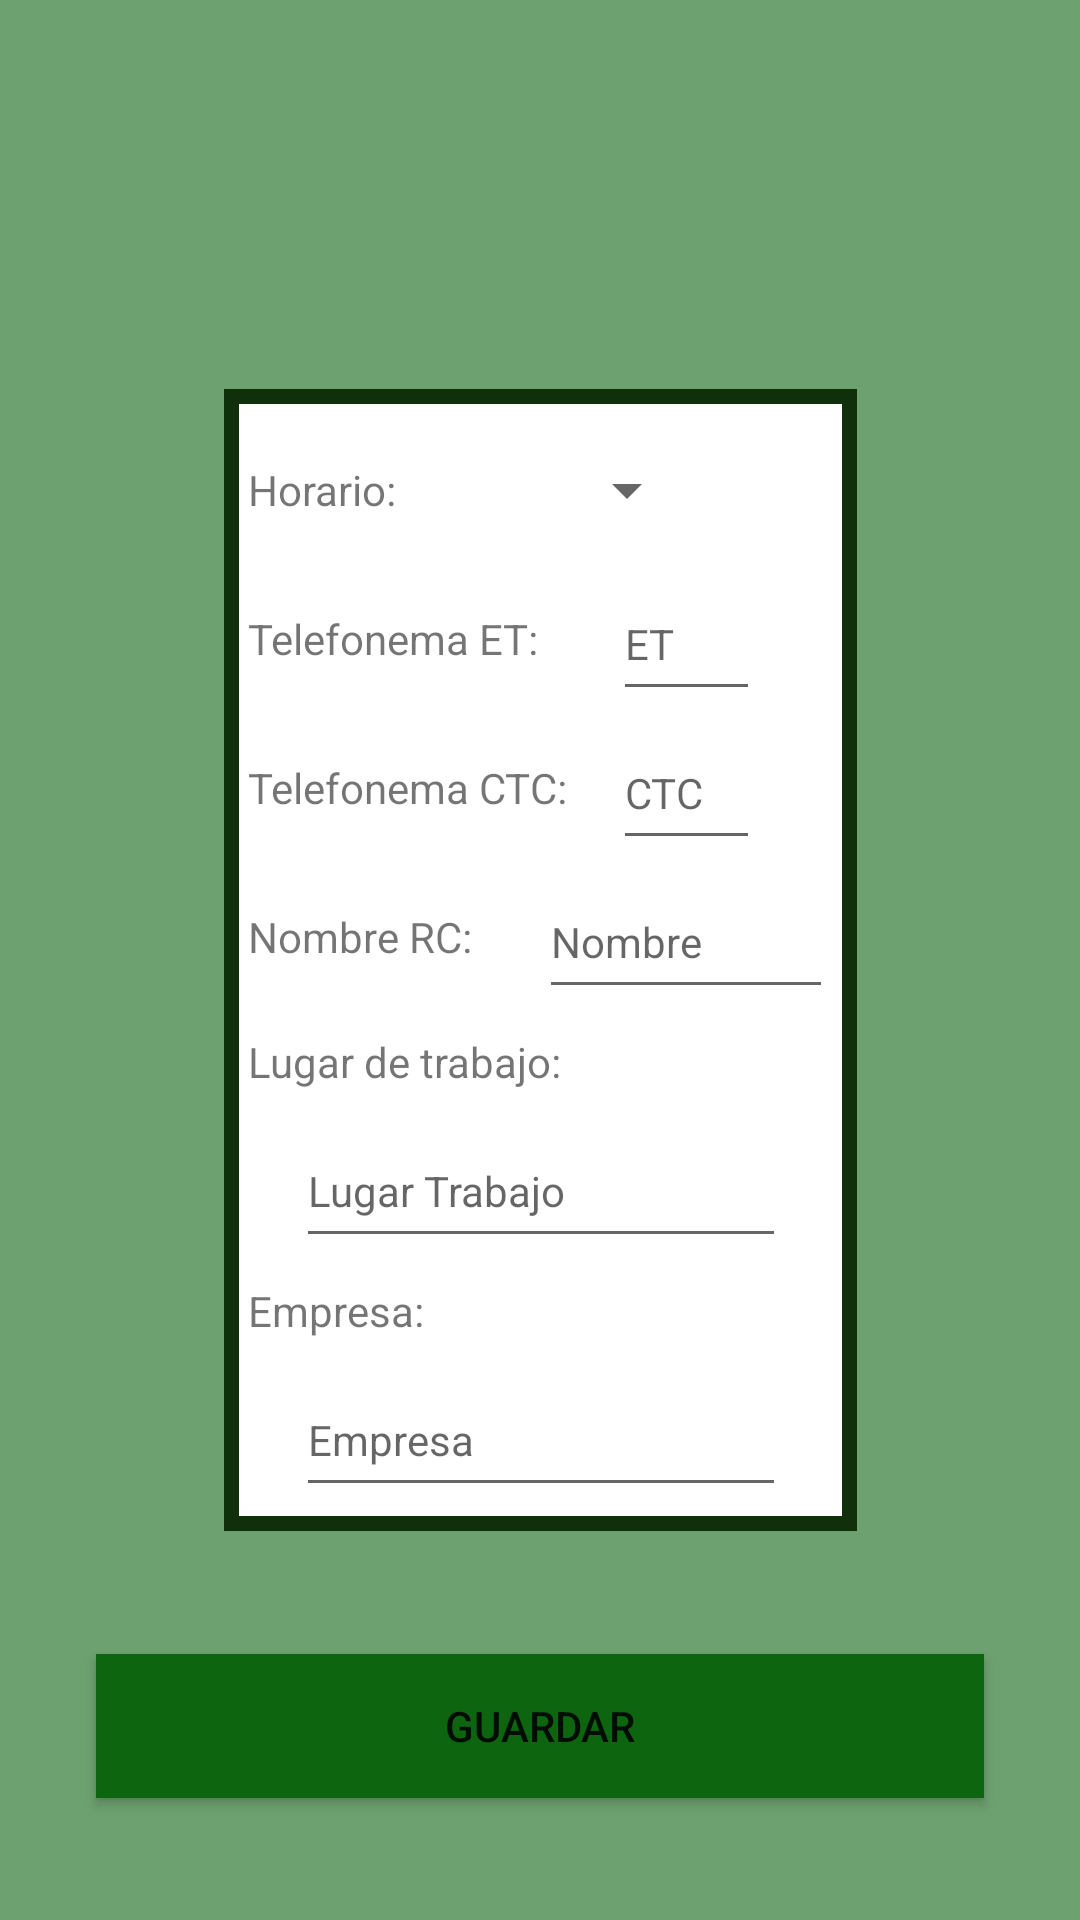

Reconstruct the res/layout file that produces this screen, plus the resources it refers to.
<!-- AndroidManifest.xml: application theme Theme.Adif_LacOviedo -->
<!-- res/layout/activity_encargado_trabajos.xml -->
<?xml version="1.0" encoding="utf-8"?>
<androidx.constraintlayout.widget.ConstraintLayout xmlns:android="http://schemas.android.com/apk/res/android"
    xmlns:app="http://schemas.android.com/apk/res-auto"
    xmlns:tools="http://schemas.android.com/tools"
    android:layout_width="match_parent"
    android:layout_height="match_parent"
    android:background="#6DA16F"
    tools:context=".EncargadoTrabajos">

    <androidx.constraintlayout.widget.ConstraintLayout
        android:id="@+id/constraintLayout"
        android:layout_width="wrap_content"
        android:layout_height="wrap_content"
        android:background="@drawable/borde"
        android:padding="8dp"
        app:layout_constraintBottom_toBottomOf="parent"
        app:layout_constraintEnd_toEndOf="parent"
        app:layout_constraintStart_toStartOf="parent"
        app:layout_constraintTop_toTopOf="parent">

        <TextView
            android:id="@+id/tvHorario"
            android:layout_width="wrap_content"
            android:layout_height="wrap_content"
            android:layout_marginTop="16dp"
            android:text="Horario:"
            app:layout_constraintStart_toStartOf="parent"
            app:layout_constraintTop_toTopOf="parent" />

        <Spinner
            android:id="@+id/spHorario"
            android:layout_width="wrap_content"
            android:layout_height="wrap_content"
            android:layout_marginStart="8dp"
            android:contentDescription="@string/app_name"
            android:minHeight="48dp"
            android:popupElevation="14dp"
            app:layout_constraintBottom_toBottomOf="@+id/tvHorario"
            app:layout_constraintEnd_toEndOf="parent"
            app:layout_constraintStart_toEndOf="@+id/tvHorario"
            app:layout_constraintTop_toTopOf="@+id/tvHorario"
            tools:ignore="TouchTargetSizeCheck,TouchTargetSizeCheck" />

        <TextView
            android:id="@+id/tvTfnmaEt"
            android:layout_width="wrap_content"
            android:layout_height="wrap_content"
            android:layout_marginTop="16dp"
            android:text="Telefonema ET:"
            app:layout_constraintStart_toStartOf="@+id/tvHorario"
            app:layout_constraintTop_toBottomOf="@+id/spHorario" />

        <EditText
            android:id="@+id/etNumeroET"
            android:layout_width="wrap_content"
            android:layout_height="wrap_content"
            android:ems="3"
            android:hint="ET"
            android:inputType="number"
            android:minHeight="48dp"
            android:textSize="14sp"
            app:layout_constraintBottom_toBottomOf="@+id/tvTfnmaEt"
            app:layout_constraintEnd_toEndOf="parent"
            app:layout_constraintStart_toEndOf="@+id/tvTfnmaEt"
            app:layout_constraintTop_toTopOf="@+id/tvTfnmaEt" />

        <TextView
            android:id="@+id/tvTfnmaCtc"
            android:layout_width="wrap_content"
            android:layout_height="wrap_content"
            android:layout_marginTop="16dp"
            android:text="Telefonema CTC:"
            app:layout_constraintStart_toStartOf="@+id/tvTfnmaEt"
            app:layout_constraintTop_toBottomOf="@+id/etNumeroET" />

        <EditText
            android:id="@+id/etNumeroCTC"
            android:layout_width="wrap_content"
            android:layout_height="wrap_content"
            android:ems="3"
            android:hint="CTC"
            android:inputType="number"
            android:minHeight="48dp"
            android:textSize="14sp"
            app:layout_constraintBottom_toBottomOf="@+id/tvTfnmaCtc"
            app:layout_constraintEnd_toEndOf="@+id/etNumeroET"
            app:layout_constraintStart_toStartOf="@+id/etNumeroET"
            app:layout_constraintTop_toTopOf="@+id/tvTfnmaCtc" />

        <TextView
            android:id="@+id/tvNombreRc"
            android:layout_width="wrap_content"
            android:layout_height="wrap_content"
            android:layout_marginTop="16dp"
            android:text="Nombre RC:"
            app:layout_constraintStart_toStartOf="@+id/tvTfnmaCtc"
            app:layout_constraintTop_toBottomOf="@+id/etNumeroCTC" />

        <EditText
            android:id="@+id/etNombreRc"
            android:layout_width="wrap_content"
            android:layout_height="wrap_content"
            android:ems="6"
            android:hint="Nombre"
            android:inputType="textPersonName"
            android:minHeight="48dp"
            android:textSize="14sp"
            app:layout_constraintBottom_toBottomOf="@+id/tvNombreRc"
            app:layout_constraintEnd_toEndOf="@+id/etNumeroCTC"
            app:layout_constraintStart_toStartOf="@+id/etNumeroCTC"
            app:layout_constraintTop_toTopOf="@+id/tvNombreRc" />

        <TextView
            android:id="@+id/tvTrabajo"
            android:layout_width="wrap_content"
            android:layout_height="wrap_content"
            android:layout_marginTop="8dp"
            android:text="Lugar de trabajo:"
            app:layout_constraintStart_toStartOf="@+id/tvNombreRc"
            app:layout_constraintTop_toBottomOf="@+id/etNombreRc" />

        <EditText
            android:id="@+id/etLugarTrabajo"
            android:layout_width="wrap_content"
            android:layout_height="wrap_content"
            android:layout_marginTop="8dp"
            android:ems="10"
            android:hint="Lugar Trabajo"
            android:inputType="textPersonName"
            android:minHeight="48dp"
            android:textSize="14sp"
            app:layout_constraintEnd_toEndOf="parent"
            app:layout_constraintStart_toStartOf="parent"
            app:layout_constraintTop_toBottomOf="@+id/tvTrabajo" />

        <TextView
            android:id="@+id/tvEmpresa"
            android:layout_width="wrap_content"
            android:layout_height="wrap_content"
            android:layout_marginTop="8dp"
            android:text="Empresa:"
            app:layout_constraintStart_toStartOf="@+id/tvTrabajo"
            app:layout_constraintTop_toBottomOf="@+id/etLugarTrabajo" />

        <EditText
            android:id="@+id/etEmpresa"
            android:layout_width="wrap_content"
            android:layout_height="wrap_content"
            android:layout_marginTop="8dp"
            android:ems="10"
            android:hint="Empresa"
            android:inputType="textPersonName"
            android:minHeight="48dp"
            android:textSize="14sp"
            app:layout_constraintEnd_toEndOf="parent"
            app:layout_constraintStart_toStartOf="parent"
            app:layout_constraintTop_toBottomOf="@+id/tvEmpresa" />

    </androidx.constraintlayout.widget.ConstraintLayout>

    <Button
        android:id="@+id/btCorteTension"
        style="@style/Widget.AppCompat.Button.Colored"
        android:layout_width="match_parent"
        android:layout_height="wrap_content"
        android:layout_marginStart="32dp"
        android:layout_marginEnd="32dp"
        android:background="#0D6510"
        android:text="GUARDAR"
        android:textAppearance="@style/TextAppearance.AppCompat.Body2"
        app:layout_constraintBottom_toBottomOf="parent"
        app:layout_constraintEnd_toEndOf="parent"
        app:layout_constraintStart_toStartOf="parent"
        app:layout_constraintTop_toBottomOf="@+id/constraintLayout"
        app:rippleColor="#FFFFFF" />
</androidx.constraintlayout.widget.ConstraintLayout>
<!-- resources referenced by this layout -->
<resources>
  <!-- drawable borde (drawable) -->
  <?xml version="1.0" encoding="utf-8"?>
  <layer-list xmlns:android="http://schemas.android.com/apk/res/android">
      <item>
          <shape android:shape="rectangle">
              <solid android:color="#10300B" />
          </shape>
      </item>
      <item android:left="5dp" android:right="5dp" android:top="5dp" android:bottom="5dp">
          <shape android:shape="rectangle">
              <solid android:color="#ffffff" />
          </shape>
      </item>
  </layer-list>
  <string name="app_name">Adif_LacOviedo</string>
  <style name="Theme.Adif_LacOviedo" parent="Theme.MaterialComponents.DayNight.DarkActionBar">
          
          <item name="colorPrimary">@color/purple_500</item>
          <item name="colorPrimaryVariant">@color/purple_700</item>
          <item name="colorOnPrimary">@color/white</item>
          
          <item name="colorSecondary">@color/teal_200</item>
          <item name="colorSecondaryVariant">@color/teal_700</item>
          <item name="colorOnSecondary">@color/black</item>
          
          <item name="android:statusBarColor" tools:targetApi="l">?attr/colorPrimaryVariant</item>
          
      </style>
  <!-- not gathered from this repository: default colours our renderer supplied (Android Studio template values) -->
  <color name="purple_500">#FF6200EE</color>
  <color name="purple_700">#FF3700B3</color>
  <color name="teal_200">#FF03DAC5</color>
  <color name="teal_700">#FF018786</color>
  <color name="black">#FF000000</color>
  <color name="white">#FFFFFFFF</color>
</resources>
